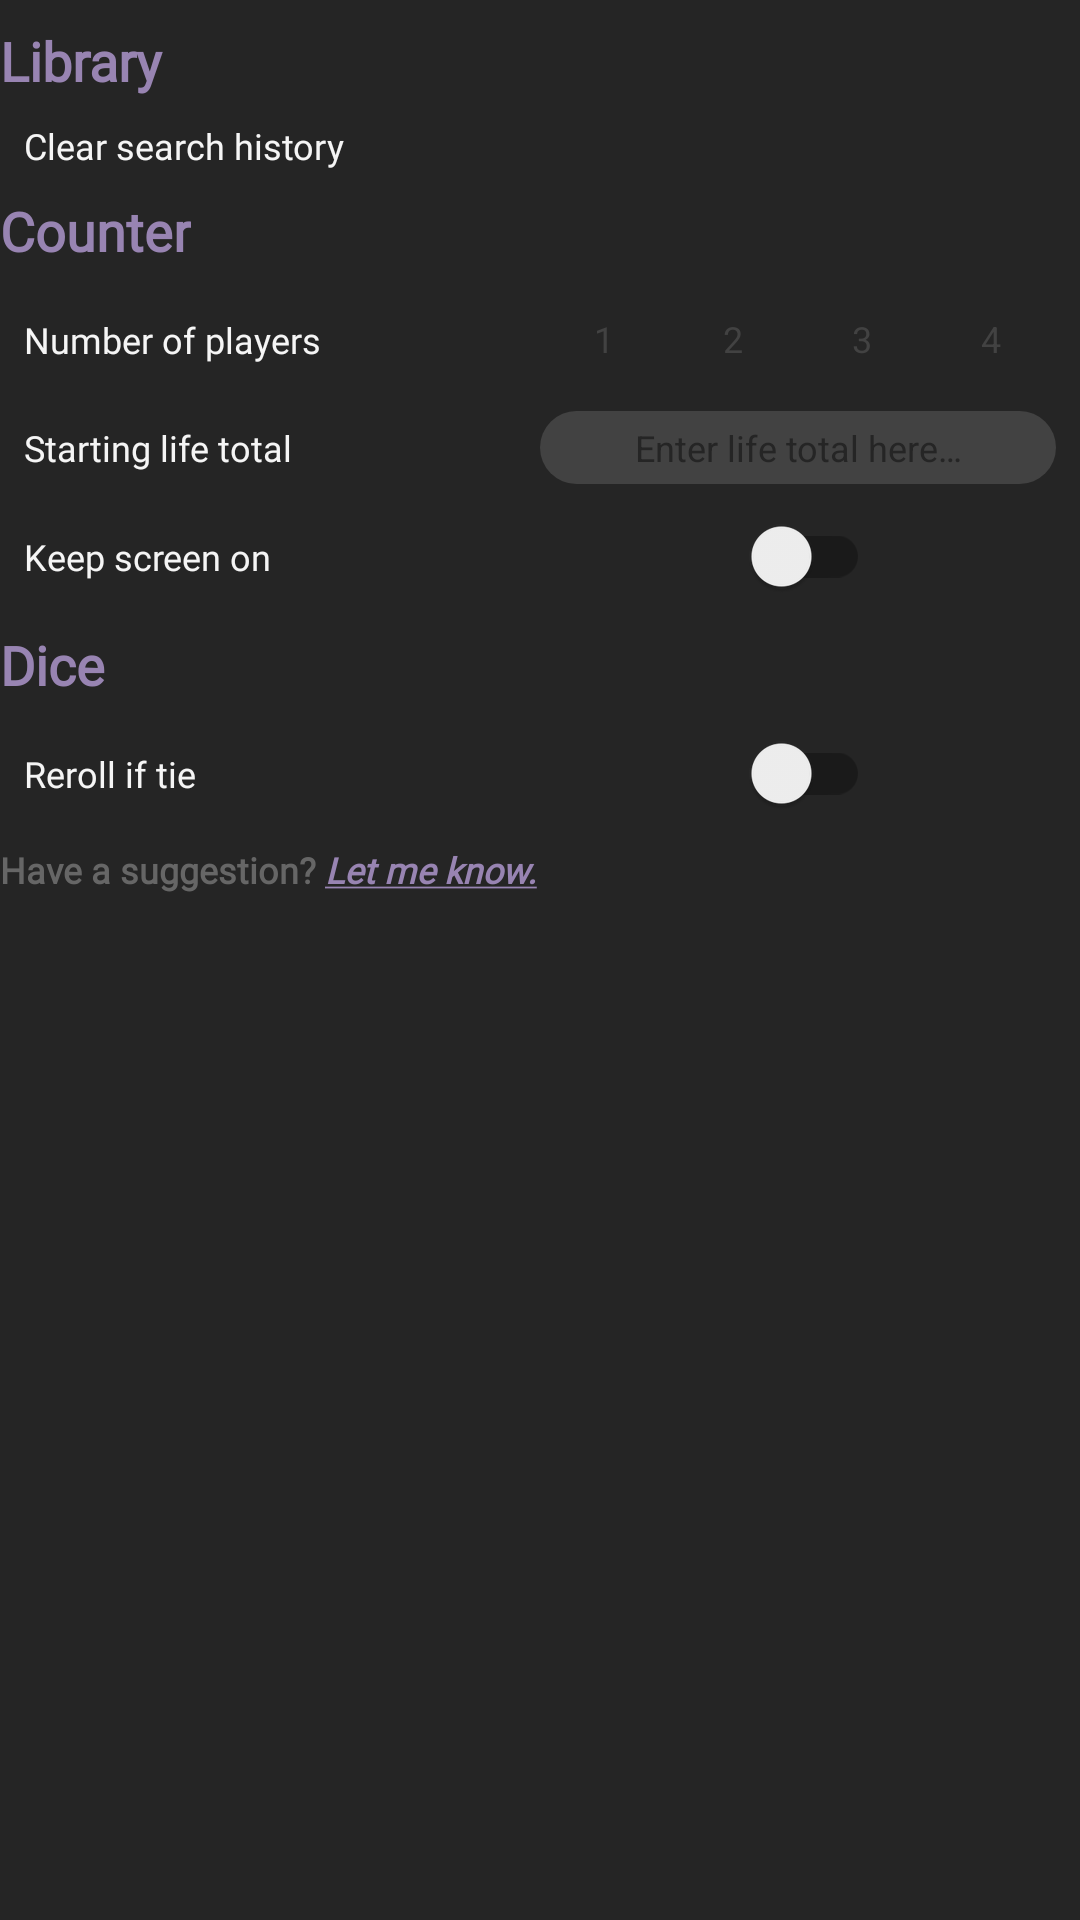

Here is an Android app screen rendered from its layout file. Give the layout XML and the strings, colors and styles it references.
<!-- AndroidManifest.xml: application theme Theme.Scrybary -->
<!-- res/layout/fragment_settings.xml -->
<?xml version="1.0" encoding="utf-8"?>
<layout xmlns:app="http://schemas.android.com/apk/res-auto">

    <data>

        <variable
            name="backListener"
            type="com.alexschutz.scrybary.view.BackButtonListener" />

    </data>

    

    <androidx.constraintlayout.widget.ConstraintLayout xmlns:android="http://schemas.android.com/apk/res/android"
        android:layout_width="match_parent"
        android:layout_height="match_parent"
        android:layout_margin="8dp">

        <ImageButton
            android:id="@+id/btn_back"
            android:layout_width="wrap_content"
            android:layout_height="wrap_content"
            android:background="@null"
            android:contentDescription="@string/back"
            android:onClick="@{backListener::onBackPressed}"
            app:layout_constraintStart_toStartOf="parent"
            app:layout_constraintTop_toTopOf="parent"
            app:srcCompat="@drawable/ic_arrow_back" />

        <LinearLayout
            android:layout_width="match_parent"
            android:layout_height="0dp"
            android:orientation="vertical"
            app:layout_constraintBottom_toBottomOf="parent"
            app:layout_constraintTop_toBottomOf="@id/btn_back">

            <TextView
                android:layout_width="wrap_content"
                android:layout_height="wrap_content"
                android:layout_marginTop="8dp"
                android:text="@string/settings_label_library"
                android:textColor="@color/light_purple"
                android:textSize="@dimen/text_title_size_normal"
                android:textStyle="bold"
                app:layout_constraintStart_toStartOf="parent"
                app:layout_constraintTop_toBottomOf="@id/btn_back" />

            <TextView
                android:id="@+id/clear_search_history"
                android:layout_width="wrap_content"
                android:layout_height="wrap_content"
                android:layout_margin="8dp"
                android:text="@string/clear_search_history"
                android:textColor="@color/primary_off_white"
                android:textSize="@dimen/text_generic_size_normal" />

            <TextView
                android:layout_width="wrap_content"
                android:layout_height="wrap_content"
                android:text="@string/settings_label_counter"
                android:textColor="@color/light_purple"
                android:textSize="@dimen/text_title_size_normal"
                android:textStyle="bold"
                app:layout_constraintStart_toStartOf="parent"
                app:layout_constraintTop_toBottomOf="@id/btn_back" />

            <include
                android:id="@+id/layout_number_of_players"
                layout="@layout/pref_number_of_players"
                android:layout_width="match_parent"
                android:layout_height="wrap_content"
                android:layout_marginStart="8dp"
                android:layout_marginEnd="8dp" />

            <include
                android:id="@+id/layout_starting_life_total"
                layout="@layout/pref_starting_life_total"
                android:layout_width="match_parent"
                android:layout_height="wrap_content"
                android:layout_marginStart="8dp"
                android:layout_marginEnd="8dp" />

            <include
                android:id="@+id/layout_keep_screen_on"
                layout="@layout/pref_keep_screen_on"
                android:layout_width="match_parent"
                android:layout_height="wrap_content"
                android:layout_marginStart="8dp"
                android:layout_marginEnd="8dp" />

            <TextView
                android:layout_width="wrap_content"
                android:layout_height="wrap_content"
                android:text="@string/settings_label_dice"
                android:textColor="@color/light_purple"
                android:textSize="@dimen/text_title_size_normal"
                android:textStyle="bold"
                app:layout_constraintStart_toStartOf="parent"
                app:layout_constraintTop_toBottomOf="@id/btn_back" />

            <include
                android:id="@+id/layout_reroll"
                layout="@layout/pref_reroll_if_tie"
                android:layout_width="match_parent"
                android:layout_height="wrap_content"
                android:layout_marginStart="8dp"
                android:layout_marginEnd="8dp" />

            <LinearLayout
                android:id="@+id/ll_send_feedback"
                android:layout_width="match_parent"
                android:layout_height="wrap_content"
                android:orientation="horizontal">

                <TextView
                    android:id="@+id/tv_have_a_suggestion"
                    android:layout_width="wrap_content"
                    android:layout_height="wrap_content"
                    android:text="@string/have_a_suggestion"
                    android:textColor="@color/not_legal_grey"
                    android:textSize="@dimen/text_generic_size_normal"
                    android:textStyle="bold" />

                <TextView
                    android:id="@+id/tv_lmk"
                    android:layout_width="wrap_content"
                    android:layout_height="wrap_content"
                    android:text="@string/let_me_know"
                    android:textColor="@color/light_purple"
                    android:textSize="@dimen/text_generic_size_normal"
                    android:textStyle="italic|bold" />

            </LinearLayout>
        </LinearLayout>
    </androidx.constraintlayout.widget.ConstraintLayout>
</layout>
<!-- res/layout/pref_number_of_players.xml (included above) -->
<?xml version="1.0" encoding="utf-8"?>
<androidx.constraintlayout.widget.ConstraintLayout xmlns:android="http://schemas.android.com/apk/res/android"
    xmlns:app="http://schemas.android.com/apk/res-auto"
    android:layout_width="match_parent"
    android:layout_height="wrap_content">

    <TextView
        android:id="@+id/tv_number_of_players"
        android:layout_width="0dp"
        android:layout_height="wrap_content"
        android:text="@string/number_of_players"
        android:textColor="@color/primary_white"
        android:textSize="@dimen/text_generic_size_normal"
        app:layout_constraintBottom_toBottomOf="parent"
        app:layout_constraintEnd_toStartOf="@id/rg_players"
        app:layout_constraintStart_toStartOf="parent"
        app:layout_constraintTop_toTopOf="parent" />

    <RadioGroup
        android:id="@+id/rg_players"
        android:layout_width="0dp"
        android:layout_height="wrap_content"
        android:orientation="horizontal"
        app:layout_constraintBottom_toBottomOf="@id/tv_number_of_players"
        app:layout_constraintEnd_toEndOf="parent"
        app:layout_constraintStart_toEndOf="@id/tv_number_of_players"
        app:layout_constraintTop_toTopOf="@id/tv_number_of_players">

        <RadioButton
            android:id="@+id/rb_players_1"
            android:layout_width="wrap_content"
            android:layout_height="wrap_content"
            android:layout_weight="1"
            android:button="@null"
            android:gravity="center"
            android:text="@string/number_of_players_1"
            android:textColor="@drawable/settings_number_selector"
            android:textSize="@dimen/text_generic_size_normal" />

        <RadioButton
            android:id="@+id/rb_players_2"
            android:layout_width="wrap_content"
            android:layout_height="wrap_content"
            android:layout_weight="1"
            android:button="@null"
            android:gravity="center"
            android:text="@string/number_of_players_2"
            android:textColor="@drawable/settings_number_selector"
            android:textSize="@dimen/text_generic_size_normal" />

        <RadioButton
            android:id="@+id/rb_players_3"
            android:layout_width="wrap_content"
            android:layout_height="wrap_content"
            android:layout_weight="1"
            android:button="@null"
            android:gravity="center"
            android:text="@string/number_of_players_3"
            android:textColor="@drawable/settings_number_selector"
            android:textSize="@dimen/text_generic_size_normal" />

        <RadioButton
            android:id="@+id/rb_players_4"
            android:layout_width="wrap_content"
            android:layout_height="wrap_content"
            android:layout_weight="1"
            android:button="@null"
            android:gravity="center"
            android:text="@string/number_of_players_4"
            android:textColor="@drawable/settings_number_selector"
            android:textSize="@dimen/text_generic_size_normal" />

    </RadioGroup>
</androidx.constraintlayout.widget.ConstraintLayout>
<!-- res/layout/pref_starting_life_total.xml (included above) -->
<?xml version="1.0" encoding="utf-8"?>
<androidx.constraintlayout.widget.ConstraintLayout xmlns:android="http://schemas.android.com/apk/res/android"
    xmlns:app="http://schemas.android.com/apk/res-auto"
    android:layout_width="match_parent"
    android:layout_height="wrap_content">

    <TextView
        android:id="@+id/tv_starting_life_total"
        android:layout_width="0dp"
        android:layout_height="wrap_content"
        android:text="@string/starting_life_total_label"
        android:textColor="@color/primary_white"
        android:textSize="@dimen/text_generic_size_normal"
        app:layout_constraintBottom_toBottomOf="parent"
        app:layout_constraintEnd_toStartOf="@id/et_life_total"
        app:layout_constraintStart_toStartOf="parent"
        app:layout_constraintTop_toTopOf="parent" />

    <EditText
        android:id="@+id/et_life_total"
        android:layout_width="0dp"
        android:layout_height="wrap_content"
        android:background="@drawable/button_rectangle"
        android:backgroundTint="@color/dimmed_grey"
        android:imeOptions="actionDone"
        android:importantForAutofill="no"
        android:inputType="number"
        android:maxLength="3"
        android:padding="4dp"
        android:textAlignment="center"
        android:hint="@string/enter_life_total_here"
        android:textColorHint="@color/primary_grey"
        android:textColor="@color/primary_white"
        android:textSize="@dimen/text_generic_size_normal"
        app:layout_constraintBottom_toBottomOf="parent"
        app:layout_constraintEnd_toEndOf="parent"
        app:layout_constraintStart_toEndOf="@id/tv_starting_life_total"
        app:layout_constraintTop_toTopOf="parent" />

</androidx.constraintlayout.widget.ConstraintLayout>
<!-- res/layout/pref_keep_screen_on.xml (included above) -->
<?xml version="1.0" encoding="utf-8"?>
<androidx.constraintlayout.widget.ConstraintLayout xmlns:android="http://schemas.android.com/apk/res/android"
    xmlns:app="http://schemas.android.com/apk/res-auto"
    android:layout_width="match_parent"
    android:layout_height="wrap_content">

    <TextView
        android:id="@+id/tv_keep_screen_on"
        android:layout_width="0dp"
        android:layout_height="wrap_content"
        android:text="@string/keep_screen_on"
        android:textColor="@color/primary_off_white"
        android:textSize="@dimen/text_generic_size_normal"
        app:layout_constraintBottom_toBottomOf="parent"
        app:layout_constraintEnd_toStartOf="@id/rl_switch"
        app:layout_constraintStart_toStartOf="parent"
        app:layout_constraintTop_toTopOf="parent" />

    <RelativeLayout
        android:id="@+id/rl_switch"
        android:layout_width="0dp"
        android:layout_height="wrap_content"
        app:layout_constraintBottom_toBottomOf="parent"
        app:layout_constraintEnd_toEndOf="parent"
        app:layout_constraintStart_toEndOf="@id/tv_keep_screen_on"
        app:layout_constraintTop_toTopOf="parent">

        <androidx.appcompat.widget.SwitchCompat
            android:id="@+id/sw_keep_screen_on"
            android:layout_width="wrap_content"
            android:layout_height="wrap_content"
            android:layout_centerInParent="true" />

    </RelativeLayout>
</androidx.constraintlayout.widget.ConstraintLayout>
<!-- res/layout/pref_reroll_if_tie.xml (included above) -->
<?xml version="1.0" encoding="utf-8"?>
<androidx.constraintlayout.widget.ConstraintLayout xmlns:android="http://schemas.android.com/apk/res/android"
    xmlns:app="http://schemas.android.com/apk/res-auto"
    android:layout_width="match_parent"
    android:layout_height="wrap_content">

    <TextView
        android:id="@+id/tv_reroll_if_tie"
        android:layout_width="0dp"
        android:layout_height="wrap_content"
        android:text="@string/reroll_if_tie"
        android:textColor="@color/primary_white"
        android:textSize="@dimen/text_generic_size_normal"
        app:layout_constraintBottom_toBottomOf="parent"
        app:layout_constraintEnd_toStartOf="@id/rl_switch"
        app:layout_constraintStart_toStartOf="parent"
        app:layout_constraintTop_toTopOf="parent" />

    <RelativeLayout
        android:id="@+id/rl_switch"
        android:layout_width="0dp"
        android:layout_height="wrap_content"
        app:layout_constraintBottom_toBottomOf="parent"
        app:layout_constraintEnd_toEndOf="parent"
        app:layout_constraintStart_toEndOf="@id/tv_reroll_if_tie"
        app:layout_constraintTop_toTopOf="parent">

        <androidx.appcompat.widget.SwitchCompat
            android:id="@+id/sw_reroll"
            android:layout_width="wrap_content"
            android:layout_height="wrap_content"
            android:layout_centerInParent="true" />

    </RelativeLayout>
</androidx.constraintlayout.widget.ConstraintLayout>
<!-- resources referenced by this layout -->
<resources>
  <color name="dimmed_grey">#424242</color>
  <color name="light_purple">#9884B2</color>
  <color name="not_legal_grey">#666666</color>
  <color name="primary_grey">#252525</color>
  <color name="primary_off_white">#F5F5F5</color>
  <dimen name="text_generic_size_normal">12sp</dimen>
  <dimen name="text_title_size_normal">18sp</dimen>
  <!-- drawable button_rectangle (drawable) -->
  <?xml version="1.0" encoding="utf-8"?>
  <shape xmlns:android="http://schemas.android.com/apk/res/android"
      android:shape="rectangle">
  
      <solid android:color="@color/mid_purple" />
  
      <corners android:radius="16dp" />
  
  </shape>
  <!-- drawable settings_number_selector (drawable) -->
  <?xml version="1.0" encoding="utf-8"?>
  <selector xmlns:android="http://schemas.android.com/apk/res/android">
  
      <item
          android:state_checked="true"
          android:color="@color/white" />
  
      <item
          android:state_checked="false"
          android:color="@color/dimmed_grey" />
  
  </selector>
  <string name="back">Back</string>
  <string name="clear_search_history">Clear search history</string>
  <string name="enter_life_total_here">Enter life total here…</string>
  <string name="have_a_suggestion">Have a suggestion?\u0020</string>
  <string name="keep_screen_on">Keep screen on</string>
  <string name="let_me_know"><u>Let me know.</u></string>
  <string name="number_of_players">Number of players</string>
  <string name="number_of_players_1">1</string>
  <string name="number_of_players_2">2</string>
  <string name="number_of_players_3">3</string>
  <string name="number_of_players_4">4</string>
  <string name="reroll_if_tie">Reroll if tie</string>
  <string name="settings_label_counter">Counter</string>
  <string name="settings_label_dice">Dice</string>
  <string name="settings_label_library">Library</string>
  <string name="starting_life_total_label">Starting life total</string>
  <style name="Theme.Scrybary" parent="Theme.MaterialComponents.DayNight.NoActionBar">
  
          
          <item name="colorPrimary">@color/mid_purple</item>
          <item name="colorPrimaryVariant">@color/dark_purple</item>
          <item name="colorOnPrimary">@color/primary_off_white</item>
  
          
          <item name="colorSecondary">@color/light_purple</item>
          <item name="colorSecondaryVariant">@color/primary_off_white</item>
          <item name="colorOnSecondary">@color/dimmed_grey</item>
  
          
          <item name="android:statusBarColor">?attr/colorPrimaryVariant</item>
  
          
          <item name="android:windowBackground">@color/primary_grey</item>
          <item name="android:textColor">@color/primary_off_white</item>
          <item name="android:textColorSecondary">@color/primary_off_white</item>
  
          <item name="android:textViewStyle">@style/TextViewStyleDark</item>
  
      </style>
  <color name="mid_purple">#7959A1</color>
  <color name="white">#FFFFFFFF</color>
  <color name="dark_purple">#5A3787</color>
  <style name="TextViewStyleDark" parent="android:Widget.TextView">
          <item name="fontFamily">@font/montserrat</item>
          <item name="android:textColor">@color/primary_off_white</item>
      </style>
</resources>
